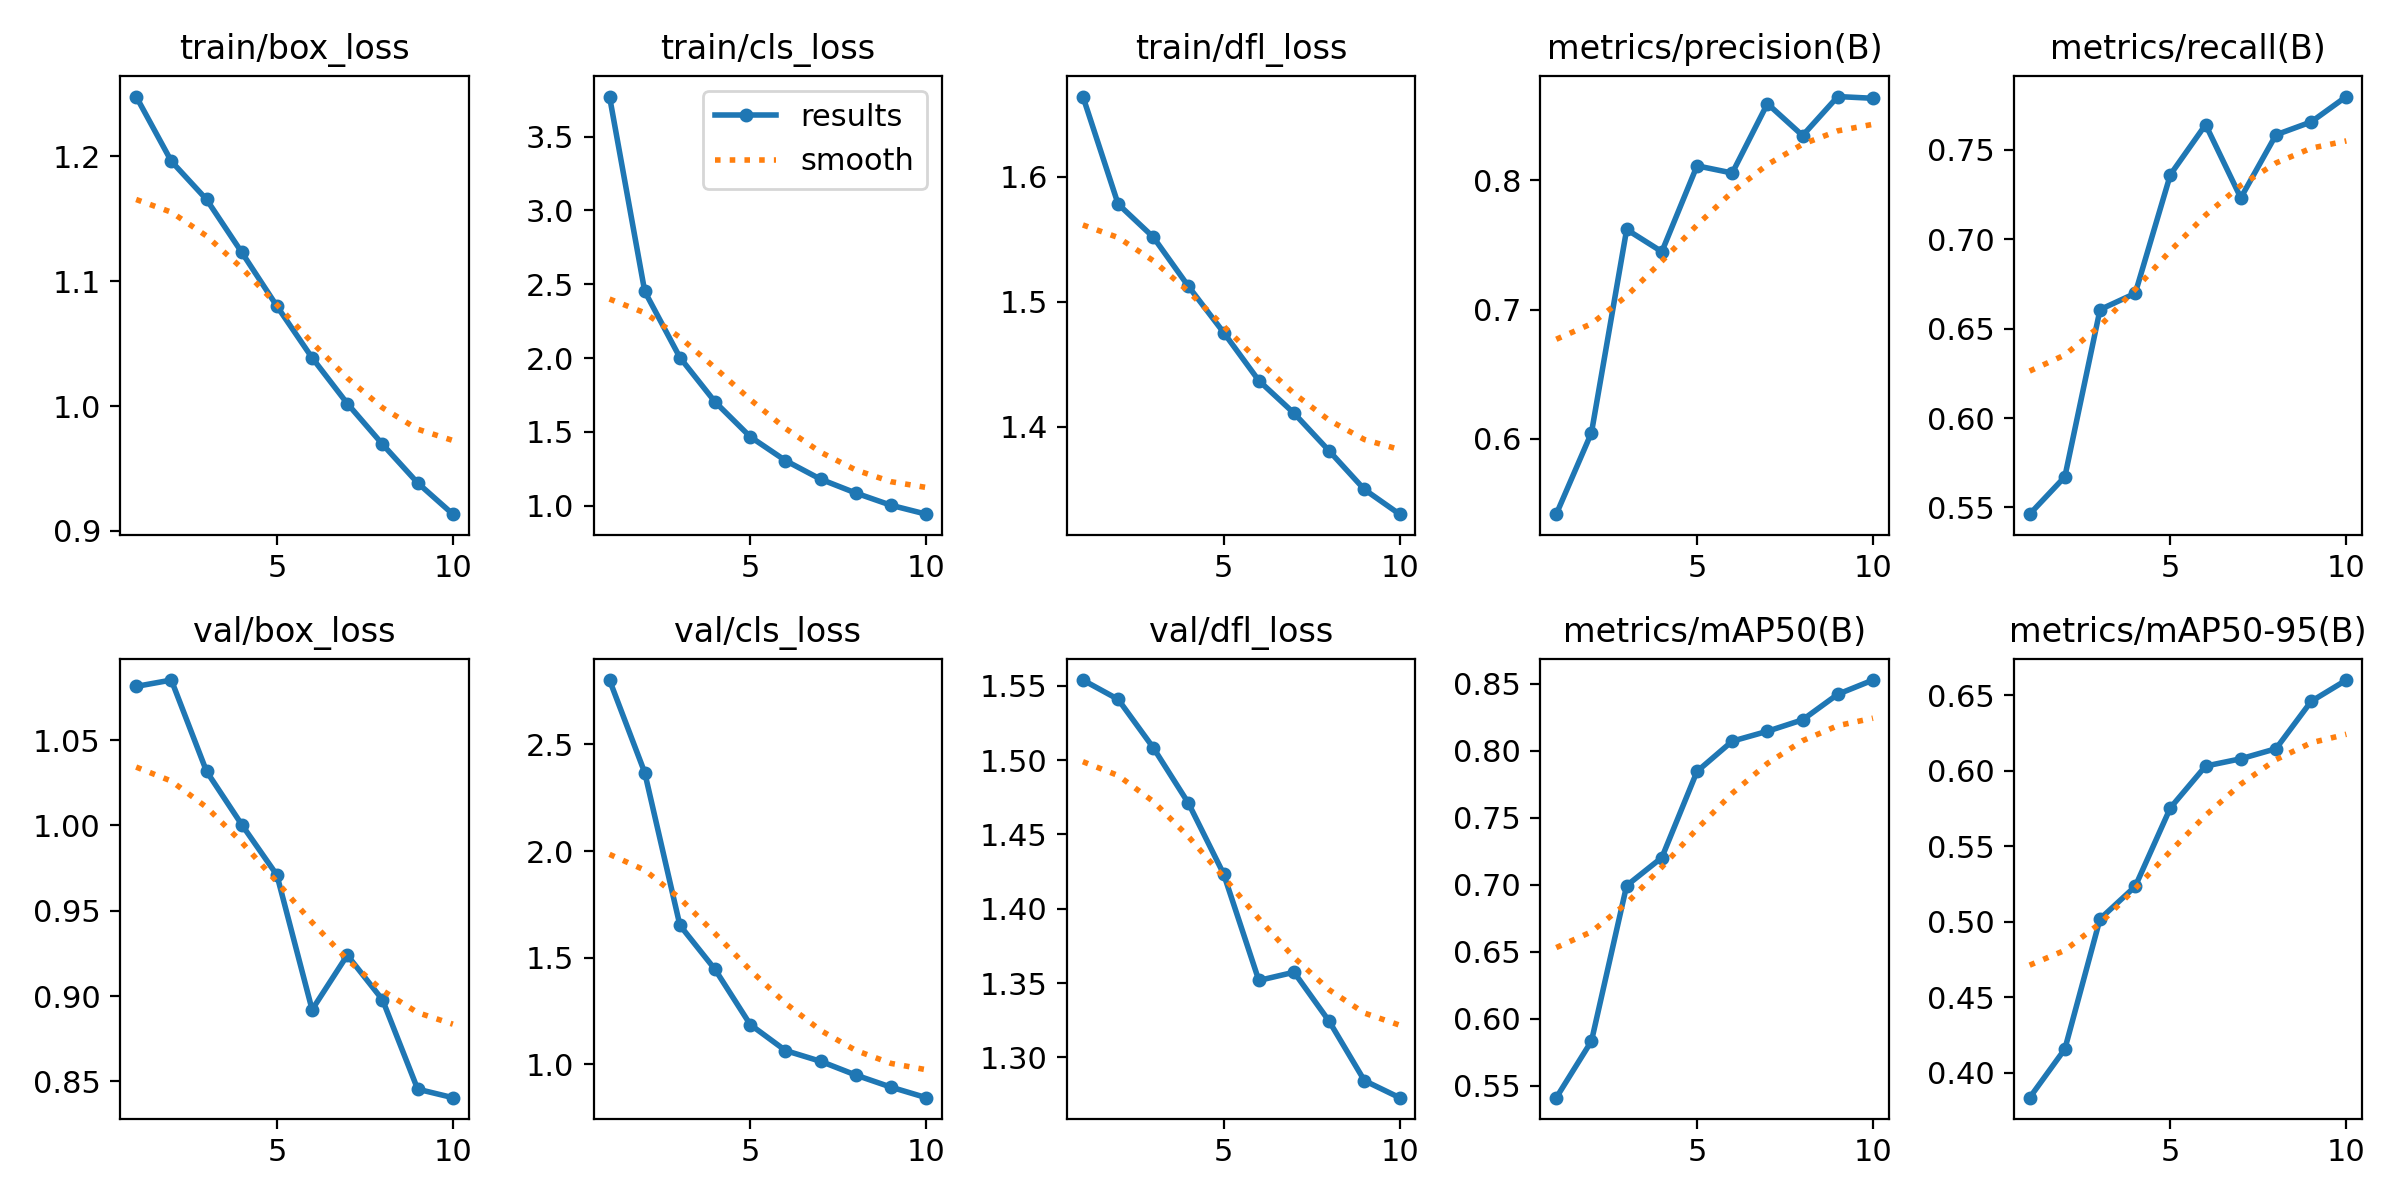

Source data for this figure (header and first rows):
epoch, time, train/box_loss, train/cls_loss, train/dfl_loss, metrics/precision(B), metrics/recall(B), metrics/mAP50(B), metrics/mAP50-95(B), val/box_loss, val/cls_loss, val/dfl_loss, lr/pg0, lr/pg1, lr/pg2
1, 241.5, 1.248, 3.771, 1.664, 0.5418, 0.5462, 0.541, 0.3834, 1.081, 2.802, 1.554, 0.0001188, 0.0001188, 0.0001188
2, 452, 1.196, 2.452, 1.578, 0.6048, 0.5671, 0.5833, 0.4156, 1.085, 2.368, 1.541, 0.0002143, 0.0002143, 0.0002143
3, 657.2, 1.165, 2.004, 1.552, 0.7619, 0.6607, 0.6993, 0.5018, 1.032, 1.652, 1.508, 0.0002862, 0.0002862, 0.0002862
4, 855.8, 1.123, 1.702, 1.512, 0.7448, 0.6698, 0.7202, 0.5234, 1, 1.445, 1.471, 0.000251, 0.000251, 0.000251
5, 1057, 1.08, 1.467, 1.475, 0.8111, 0.7362, 0.7846, 0.5755, 0.9709, 1.186, 1.423, 0.0002156, 0.0002156, 0.0002156
6, 1257, 1.039, 1.306, 1.437, 0.8056, 0.7642, 0.8071, 0.6031, 0.8921, 1.065, 1.352, 0.0001803, 0.0001803, 0.0001803
7, 1449, 1.002, 1.179, 1.411, 0.8592, 0.7232, 0.8145, 0.6079, 0.924, 1.014, 1.357, 0.0001449, 0.0001449, 0.0001449
8, 1641, 0.9695, 1.086, 1.381, 0.8345, 0.7585, 0.8231, 0.6146, 0.8979, 0.95, 1.324, 0.0001096, 0.0001096, 0.0001096
9, 1832, 0.9385, 1.003, 1.35, 0.8647, 0.7657, 0.8421, 0.646, 0.8455, 0.8933, 1.284, 7.4256e-05, 7.4256e-05, 7.4256e-05
10, 2023, 0.9135, 0.9427, 1.33, 0.8633, 0.7799, 0.8527, 0.6601, 0.8405, 0.844, 1.273, 3.8913e-05, 3.8913e-05, 3.8913e-05
